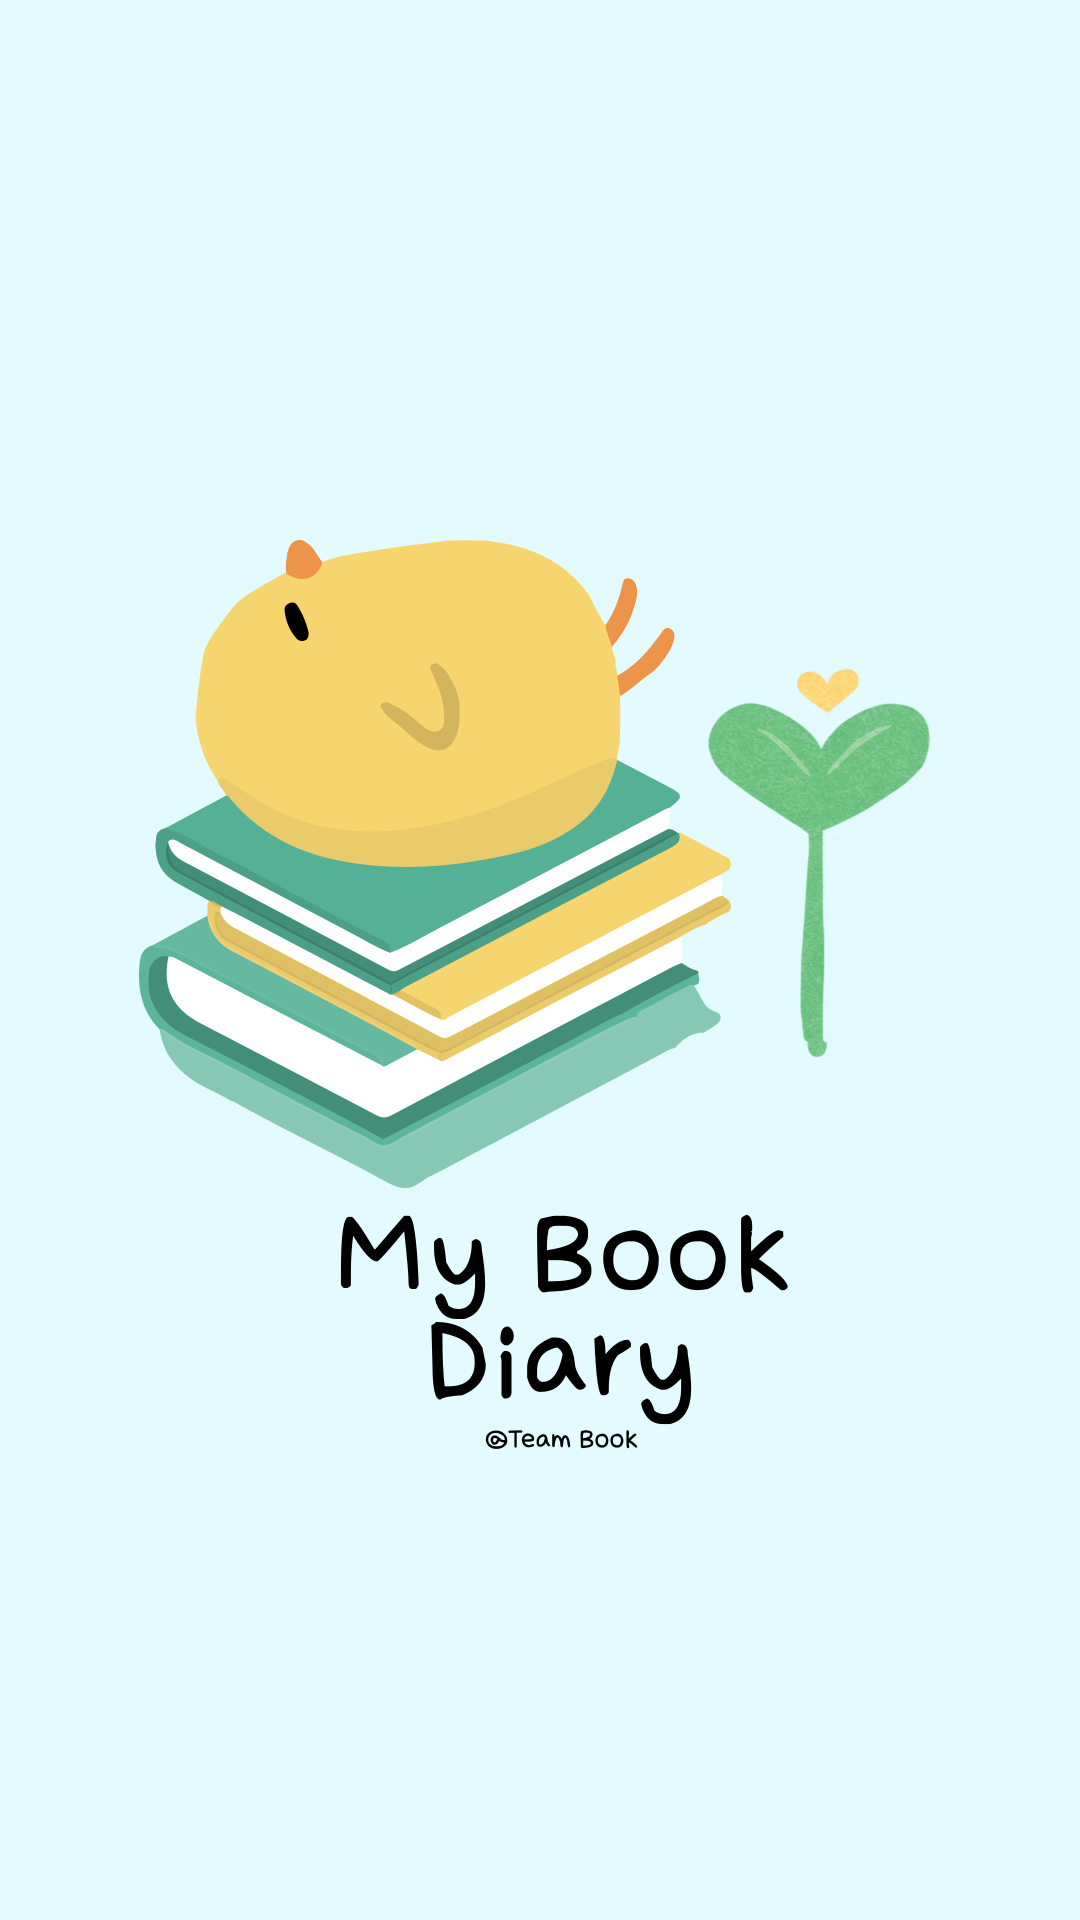

Reconstruct the res/layout file that produces this screen, plus the resources it refers to.
<!-- AndroidManifest.xml: application theme Theme.MyBookDiary -->
<!-- res/layout/activity_logo.xml -->
<?xml version="1.0" encoding="utf-8"?>
<LinearLayout xmlns:android="http://schemas.android.com/apk/res/android"
    xmlns:app="http://schemas.android.com/apk/res-auto"
    xmlns:tools="http://schemas.android.com/tools"
    android:layout_width="match_parent"
    android:layout_height="match_parent"
    tools:context=".Activity.LogoActivity"
    android:background="#e3faff"
    >

    <ImageView
        android:id="@+id/img_logo"
        android:layout_width="wrap_content"
        android:layout_height="wrap_content"
        android:src="@drawable/logo"
        />

</LinearLayout>
<!-- resources referenced by this layout -->
<resources>
  <!-- drawable logo: png bitmap (drawable-v24, 165781 bytes) -->
  <style name="Theme.MyBookDiary" parent="Theme.MaterialComponents.DayNight.DarkActionBar">
          
          <item name="colorPrimary">@color/purple_500</item>
          <item name="colorPrimaryVariant">@color/purple_700</item>
          <item name="colorOnPrimary">@color/white</item>
          
          <item name="colorSecondary">@color/teal_200</item>
          <item name="colorSecondaryVariant">@color/teal_700</item>
          <item name="colorOnSecondary">@color/black</item>
          
          <item name="android:statusBarColor" tools:targetApi="l">?attr/colorPrimaryVariant</item>
          
      </style>
  <color name="purple_500">#FF6200EE</color>
  <color name="purple_700">#FF3700B3</color>
  <color name="white">#FFFFFFFF</color>
  <color name="teal_200">#FF03DAC5</color>
  <color name="teal_700">#FF018786</color>
  <color name="black">#FF000000</color>
</resources>
